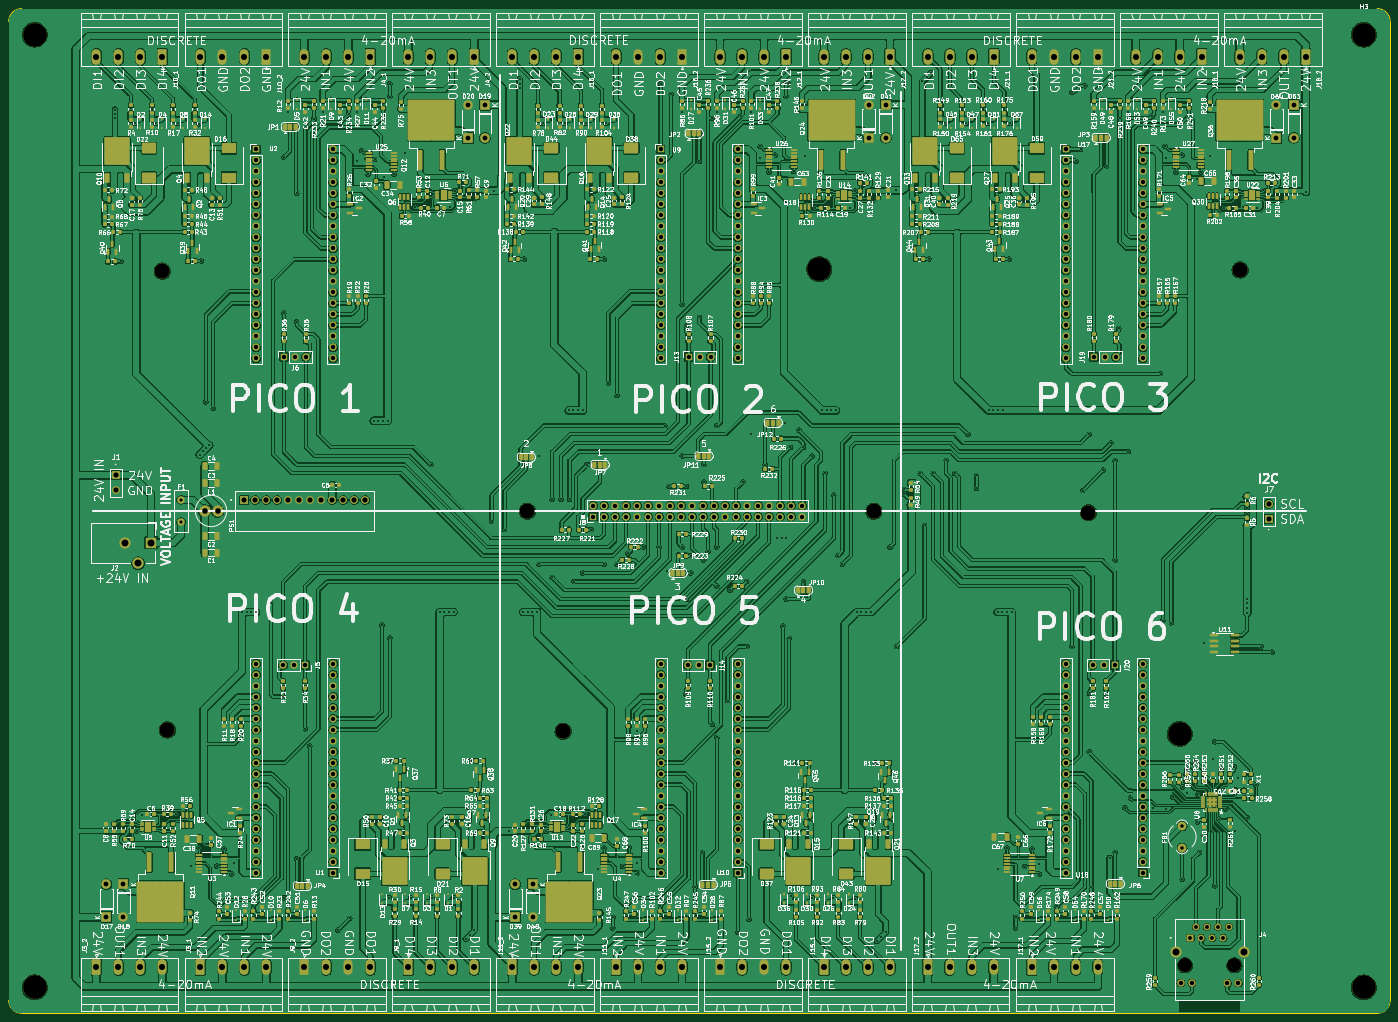
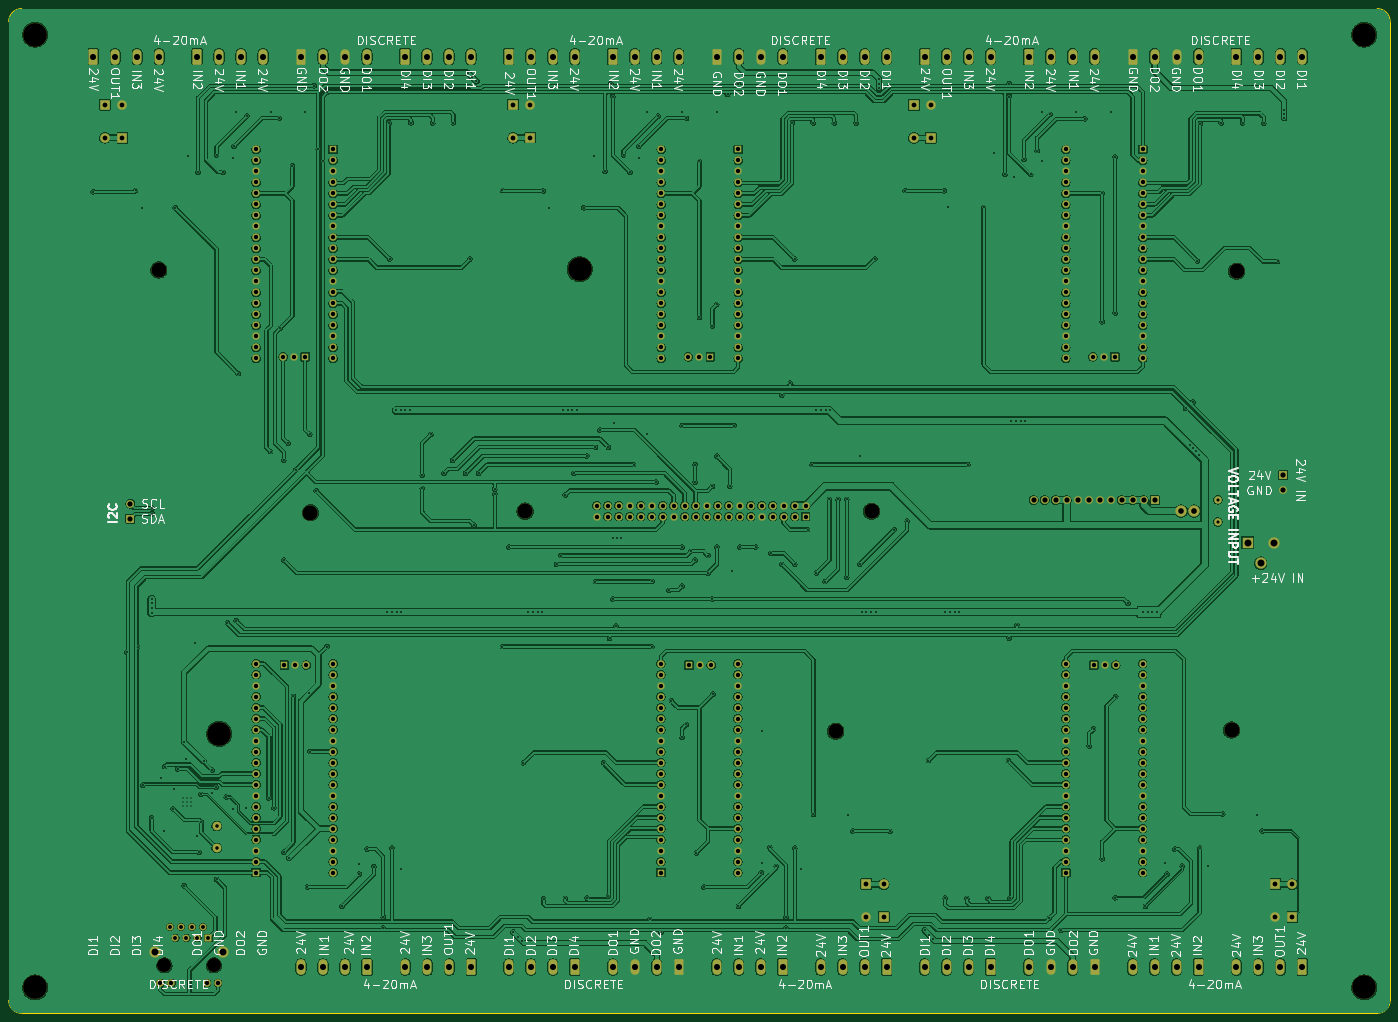
Circuit board: 11 layer files. Board 319.0 x 232.0 mm.
- bottom_copper: Kristerj-B_Cu.gbr (976546 bytes)
- bottom_mask: Kristerj-B_Mask.gbr (15436 bytes)
- paste: Kristerj-B_Paste.gbr (451 bytes)
- bottom_silk: Kristerj-B_Silkscreen.gbr (157200 bytes)
- outline: Kristerj-Edge_Cuts.gbr (991 bytes)
- top_copper: Kristerj-F_Cu.gbr (1848096 bytes)
- top_mask: Kristerj-F_Mask.gbr (57452 bytes)
- paste: Kristerj-F_Paste.gbr (42664 bytes)
- top_silk: Kristerj-F_Silkscreen.gbr (1179363 bytes)
- drill: Kristerj-NPTH.drl (710 bytes)
- drill: Kristerj-PTH.drl (14034 bytes)

=== bottom_copper: Kristerj-B_Cu.gbr (976546 bytes, source omitted) ===
=== bottom_mask: Kristerj-B_Mask.gbr (15436 bytes, source omitted) ===
=== paste: Kristerj-B_Paste.gbr ===
%TF.GenerationSoftware,KiCad,Pcbnew,8.0.1*%
%TF.CreationDate,2024-04-17T10:04:04-05:00*%
%TF.ProjectId,Kristerj,4b726973-7465-4726-9a2e-6b696361645f,rev?*%
%TF.SameCoordinates,Original*%
%TF.FileFunction,Paste,Bot*%
%TF.FilePolarity,Positive*%
%FSLAX46Y46*%
G04 Gerber Fmt 4.6, Leading zero omitted, Abs format (unit mm)*
G04 Created by KiCad (PCBNEW 8.0.1) date 2024-04-17 10:04:04*
%MOMM*%
%LPD*%
G01*
G04 APERTURE LIST*
G04 APERTURE END LIST*
M02*

=== bottom_silk: Kristerj-B_Silkscreen.gbr (157200 bytes, source omitted) ===
=== outline: Kristerj-Edge_Cuts.gbr ===
%TF.GenerationSoftware,KiCad,Pcbnew,8.0.1*%
%TF.CreationDate,2024-04-17T10:04:04-05:00*%
%TF.ProjectId,Kristerj,4b726973-7465-4726-9a2e-6b696361645f,rev?*%
%TF.SameCoordinates,Original*%
%TF.FileFunction,Profile,NP*%
%FSLAX46Y46*%
G04 Gerber Fmt 4.6, Leading zero omitted, Abs format (unit mm)*
G04 Created by KiCad (PCBNEW 8.0.1) date 2024-04-17 10:04:04*
%MOMM*%
%LPD*%
G01*
G04 APERTURE LIST*
%TA.AperFunction,Profile*%
%ADD10C,0.050000*%
%TD*%
G04 APERTURE END LIST*
D10*
X452500000Y-83700000D02*
X139500000Y-83700000D01*
X136500000Y-86700000D02*
G75*
G02*
X139500000Y-83700000I3000000J0D01*
G01*
X136500000Y-86700000D02*
X136500000Y-312700000D01*
X455500000Y-312700000D02*
X455500000Y-86700000D01*
X139500000Y-315700000D02*
X452500000Y-315700000D01*
X455500000Y-312700000D02*
G75*
G02*
X452500000Y-315700000I-3000000J0D01*
G01*
X452500000Y-83700000D02*
G75*
G02*
X455500000Y-86700000I0J-3000000D01*
G01*
X139500000Y-315700000D02*
G75*
G02*
X136500000Y-312700000I0J3000000D01*
G01*
M02*

=== top_copper: Kristerj-F_Cu.gbr (1848096 bytes, source omitted) ===
=== top_mask: Kristerj-F_Mask.gbr (57452 bytes, source omitted) ===
=== paste: Kristerj-F_Paste.gbr (42664 bytes, source omitted) ===
=== top_silk: Kristerj-F_Silkscreen.gbr (1179363 bytes, source omitted) ===
=== drill: Kristerj-NPTH.drl ===
M48
; DRILL file {KiCad 8.0.1} date 2024-04-17T10:04:23-0500
; FORMAT={-:-/ absolute / inch / decimal}
; #@! TF.CreationDate,2024-04-17T10:04:23-05:00
; #@! TF.GenerationSoftware,Kicad,Pcbnew,8.0.1
; #@! TF.FileFunction,NonPlated,1,2,NPTH
FMAT,2
INCH
; #@! TA.AperFunction,NonPlated,NPTH,ComponentDrill
T1C0.1280
; #@! TA.AperFunction,NonPlated,NPTH,ComponentDrill
T2C0.1378
; #@! TA.AperFunction,NonPlated,NPTH,ComponentDrill
T3C0.2165
%
G90
G05
T1
X16.0669Y-11.9931
X16.5169Y-11.9931
T2
X6.7693Y-5.6812
X6.8157Y-9.8526
X10.089Y-7.863
X10.4146Y-9.8644
X13.2386Y-7.863
X15.1902Y-7.877
X16.5689Y-5.6707
T3
X5.6102Y-3.5315
X5.6102Y-12.1929
X12.7421Y-5.6628
X16.0201Y-9.888
X17.6929Y-3.5315
X17.6929Y-12.1929
M30

=== drill: Kristerj-PTH.drl (14034 bytes, source omitted) ===
